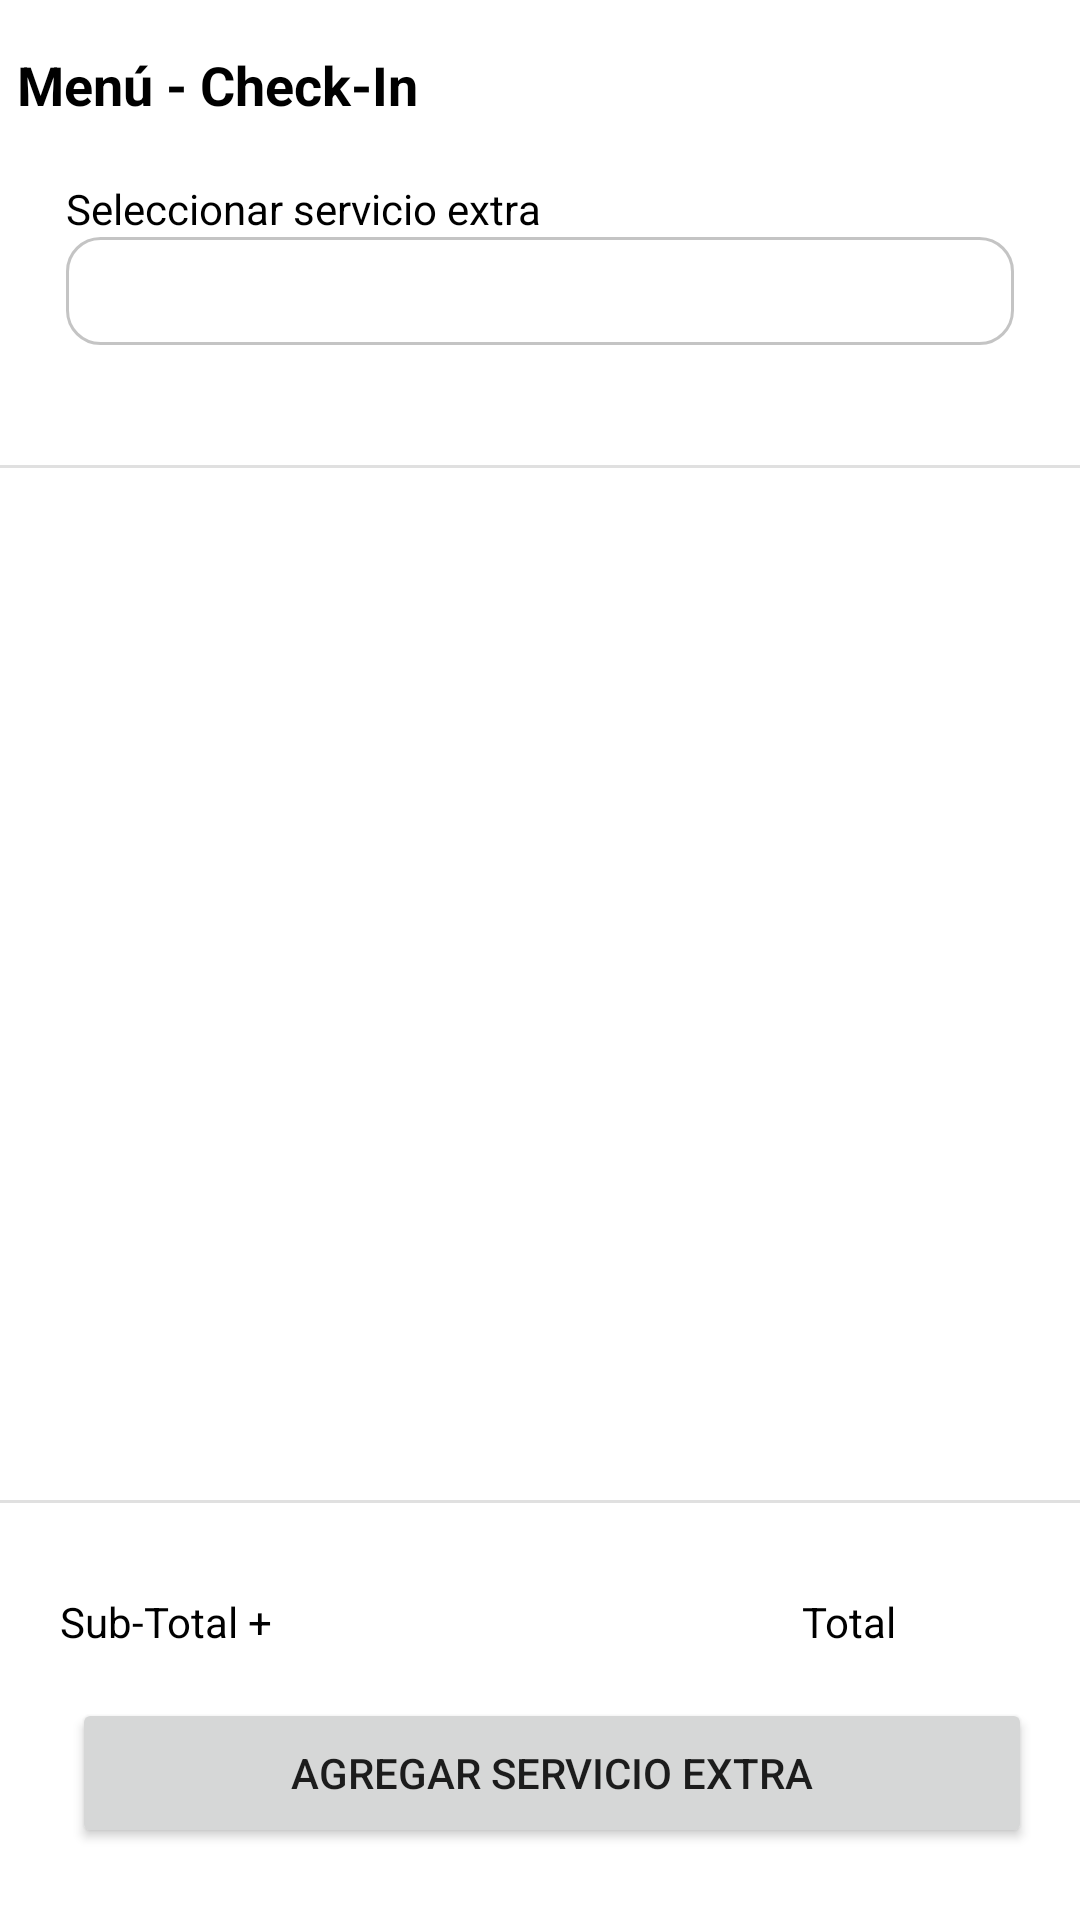

This screen was rendered from an Android layout file. Write that file and the resources it references.
<!-- AndroidManifest.xml: application theme SplashScreen -->
<!-- res/layout/activity_reservation_extra_services.xml -->
<?xml version="1.0" encoding="utf-8"?>
<androidx.constraintlayout.widget.ConstraintLayout xmlns:android="http://schemas.android.com/apk/res/android"
    xmlns:app="http://schemas.android.com/apk/res-auto"
    xmlns:tools="http://schemas.android.com/tools"
    android:layout_width="match_parent"
    android:layout_height="match_parent"
    android:background="#FFFFFF"
    tools:context=".staff.ReservationExtraServices">

    <Spinner
        android:id="@+id/extraServiceSpinner"
        android:layout_width="316dp"
        android:layout_height="36dp"
        android:layout_marginTop="36dp"
        android:background="@drawable/shape_input"
        android:contentDescription="@string/app_name"
        app:layout_constraintEnd_toEndOf="parent"
        app:layout_constraintStart_toStartOf="parent"
        app:layout_constraintTop_toBottomOf="@+id/logout5"
        tools:ignore="TouchTargetSizeCheck" />

    <ImageView
        android:id="@+id/imageView2"
        android:layout_width="39dp"
        android:layout_height="36dp"
        android:src="@drawable/ic_baseline_keyboard_arrow_up_24"
        app:layout_constraintBottom_toBottomOf="@+id/extraServiceSpinner"
        app:layout_constraintEnd_toEndOf="@+id/extraServiceSpinner"
        app:layout_constraintHorizontal_bias="1.0"
        app:layout_constraintStart_toStartOf="@+id/extraServiceSpinner"
        app:layout_constraintTop_toTopOf="@+id/extraServiceSpinner"
        app:layout_constraintVertical_bias="0.0" />

    <Button
        android:id="@+id/btnReports2"
        android:layout_width="320dp"
        android:layout_height="50dp"
        android:layout_marginBottom="24dp"
        android:layout_weight="1"
        android:onClick="addServicesToReservation"
        android:text="Agregar Servicio Extra"
        android:visibility="visible"
        app:layout_constraintBottom_toBottomOf="parent"
        app:layout_constraintEnd_toEndOf="parent"
        app:layout_constraintHorizontal_bias="0.6"
        app:layout_constraintStart_toStartOf="parent" />

    <View
        android:id="@+id/divider8"
        android:layout_width="0dp"
        android:layout_height="1dp"
        android:layout_marginTop="40dp"
        android:background="?android:attr/listDivider"
        app:layout_constraintEnd_toEndOf="parent"
        app:layout_constraintHorizontal_bias="0.0"
        app:layout_constraintStart_toStartOf="parent"
        app:layout_constraintTop_toBottomOf="@+id/extraServiceSpinner" />

    <View
        android:id="@+id/divider10"
        android:layout_width="0dp"
        android:layout_height="1dp"
        android:layout_marginBottom="30dp"
        android:background="?android:attr/listDivider"
        app:layout_constraintBottom_toTopOf="@+id/textView29"
        app:layout_constraintEnd_toEndOf="parent"
        app:layout_constraintHorizontal_bias="0.0"
        app:layout_constraintStart_toStartOf="parent" />

    <ScrollView
        android:id="@+id/scrollView2"
        android:layout_width="0dp"
        android:layout_height="0dp"
        app:layout_constraintBottom_toTopOf="@+id/divider10"
        app:layout_constraintEnd_toEndOf="parent"
        app:layout_constraintHorizontal_bias="0.0"
        app:layout_constraintStart_toStartOf="parent"
        app:layout_constraintTop_toBottomOf="@+id/divider8"
        tools:ignore="SpeakableTextPresentCheck">

        <LinearLayout
            android:id="@+id/principalLayout"
            android:layout_width="match_parent"
            android:layout_height="wrap_content"
            android:orientation="vertical" />
    </ScrollView>

    <TextView
        android:id="@+id/logout5"
        android:layout_width="169dp"
        android:layout_height="27dp"
        android:drawableLeft="@drawable/ic_baseline_arrow_back_ios_24"
        android:onClick="goBack"
        android:text="Menú - Check-In"
        android:textColor="@color/black"
        android:textSize="18sp"
        android:textStyle="bold"
        app:layout_constraintBottom_toBottomOf="parent"
        app:layout_constraintEnd_toEndOf="parent"
        app:layout_constraintHorizontal_bias="0.03"
        app:layout_constraintStart_toStartOf="parent"
        app:layout_constraintTop_toTopOf="parent"
        app:layout_constraintVertical_bias="0.026"
        tools:ignore="TouchTargetSizeCheck" />

    <TextView
        android:id="@+id/textView15"
        android:layout_width="wrap_content"
        android:layout_height="wrap_content"
        android:text="Seleccionar servicio extra"
        android:textColor="#000000"
        app:layout_constraintBottom_toTopOf="@+id/extraServiceSpinner"
        app:layout_constraintEnd_toEndOf="@+id/extraServiceSpinner"
        app:layout_constraintHorizontal_bias="0.0"
        app:layout_constraintStart_toStartOf="@+id/extraServiceSpinner" />

    <TextView
        android:id="@+id/textView29"
        android:layout_width="wrap_content"
        android:layout_height="wrap_content"
        android:layout_marginStart="20dp"
        android:layout_marginBottom="16dp"
        android:text="Sub-Total +"
        android:textColor="#000000"
        app:layout_constraintBottom_toTopOf="@+id/btnReports2"
        app:layout_constraintStart_toStartOf="parent" />

    <TextView
        android:id="@+id/totalServices"
        android:layout_width="wrap_content"
        android:layout_height="wrap_content"
        android:layout_marginBottom="16dp"
        android:text="Total"
        android:textColor="#000000"
        app:layout_constraintBottom_toTopOf="@+id/btnReports2"
        app:layout_constraintEnd_toEndOf="parent"
        app:layout_constraintHorizontal_bias="0.742"
        app:layout_constraintStart_toEndOf="@+id/textView29" />
</androidx.constraintlayout.widget.ConstraintLayout>
<!-- resources referenced by this layout -->
<resources>
  <color name="black">#FF000000</color>
  <!-- drawable shape_input (drawable) -->
  <?xml version="1.0" encoding="utf-8"?>
  <shape xmlns:android="http://schemas.android.com/apk/res/android">
      <solid
          android:color="@color/white" >
      </solid>
  
      <stroke
          android:width="1dp"
          android:color="#C4C4C4" >
      </stroke>
  
      <padding
          android:left="5dp"
          android:top="10dp"
          android:right="5dp"
          android:bottom="5dp"    >
      </padding>
  
      <corners
          android:radius="11dp"   >
      </corners>
  </shape>
  <string name="app_name">Turismo Real</string>
  <style name="SplashScreen" parent="Theme.TurismoReal">
          <item name="android:windowBackground">@mipmap/ic_iconoprincipal</item>
          <item name="android:icon">@mipmap/ic_iconoprincipal</item>
      </style>
  <color name="white">#FFFFFFFF</color>
  <style name="Theme.TurismoReal" parent="Theme.MaterialComponents.DayNight.NoActionBar">
          
          <item name="colorPrimary">@color/naranjito</item>
          
          <item name="colorSecondary">@color/azulito</item>
          <item name="colorSecondaryVariant">@color/verdesito</item>
          <item name="colorOnSecondary">@color/black</item>
          
          <item name="android:statusBarColor" tools:targetApi="l">?attr/colorPrimary</item>
          
      </style>
  <color name="naranjito">#FF8000</color>
  <color name="azulito">#0090FF</color>
  <color name="verdesito">#00BD6B</color>
</resources>
